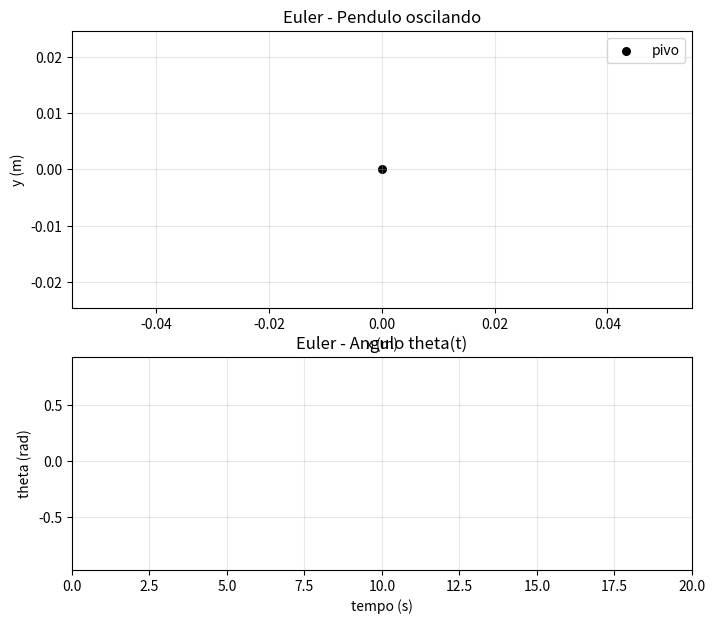
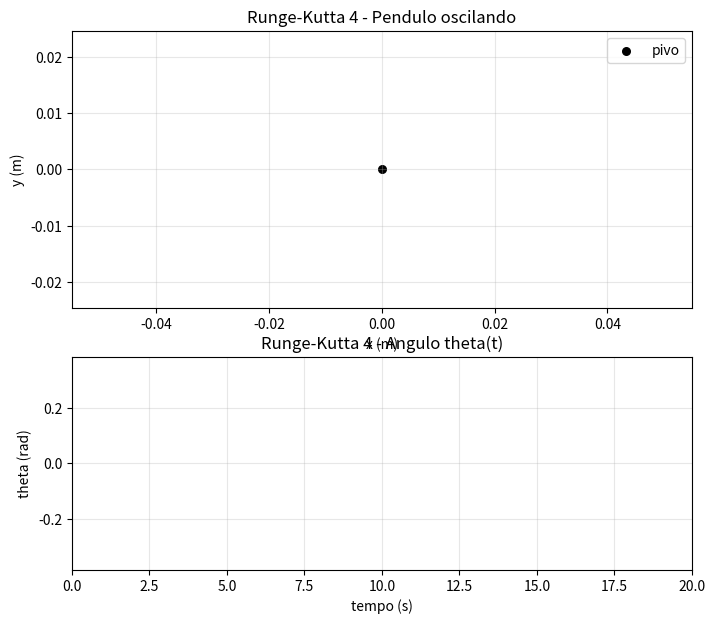

Python code for these plots, in order:
import numpy as np
import matplotlib.pyplot as plt
from matplotlib.animation import FuncAnimation

# No Colab, usamos HTML para mostrar a animacao dentro da celula
try:
    from IPython.display import HTML
except Exception:
    HTML = None

# ============================================================
# BLOCO 1: PARAMETROS DO PROBLEMA
# ============================================================
# Parametros fisicos do sistema
g = 9.81                      # gravidade (m/s^2)
L = 1.0                       # comprimento do fio (m)

# Condicoes iniciais
theta0 = np.deg2rad(20.0)     # angulo inicial em radianos
omega0 = 0.0                  # velocidade angular inicial (rad/s)

# Parametros numericos da simulacao
dt = 0.01                     # passo de tempo (s)
t_final = 20.0                # tempo total de simulacao (s)
t = np.arange(0.0, t_final + dt, dt)
N = len(t)                    # numero total de pontos de tempo

# ============================================================
# BLOCO 2: METODO DE EULER
# ============================================================
# Logica: a cada passo, calculamos aceleracao angular
# e atualizamos velocidade e angulo com aproximacao linear.
def simular_euler():
    theta = np.zeros(N)
    omega = np.zeros(N)

    theta[0] = theta0
    omega[0] = omega0

    for i in range(N - 1):
        alpha = -(g / L) * np.sin(theta[i])
        omega[i + 1] = omega[i] + alpha * dt
        theta[i + 1] = theta[i] + omega[i] * dt

    return theta, omega

# ============================================================
# BLOCO 3: METODO RUNGE-KUTTA DE 4a ORDEM (RK4)
# ============================================================
# Logica: RK4 usa 4 estimativas por passo e combina em media
# ponderada. Em geral, e mais preciso que Euler.
def derivadas(theta, omega):
    dtheta_dt = omega
    domega_dt = -(g / L) * np.sin(theta)
    return dtheta_dt, domega_dt

def simular_rk4():
    theta = np.zeros(N)
    omega = np.zeros(N)

    theta[0] = theta0
    omega[0] = omega0

    for i in range(N - 1):
        th = theta[i]
        om = omega[i]

        k1_th, k1_om = derivadas(th, om)
        k2_th, k2_om = derivadas(th + 0.5 * dt * k1_th, om + 0.5 * dt * k1_om)
        k3_th, k3_om = derivadas(th + 0.5 * dt * k2_th, om + 0.5 * dt * k2_om)
        k4_th, k4_om = derivadas(th + dt * k3_th, om + dt * k3_om)

        theta[i + 1] = th + (dt / 6.0) * (k1_th + 2*k2_th + 2*k3_th + k4_th)
        omega[i + 1] = om + (dt / 6.0) * (k1_om + 2*k2_om + 2*k3_om + k4_om)

    return theta, omega

# ============================================================
# BLOCO 4: FUNCOES DE SAIDA (TEXTO + ANIMACAO)
# ============================================================
# Mostra tabela curta para conferir os primeiros pontos numericos
def mostrar_saida_numerica(nome_metodo, theta, omega):
    x = L * np.sin(theta)
    print(f"\nSaida numerica - {nome_metodo}")
    print(" i   t(s)    theta(rad)    omega(rad/s)    x(m)")
    for i in range(10):
        print(f"{i:2d}  {t[i]:6.3f}   {theta[i]:10.6f}    {omega[i]:11.6f}   {x[i]:8.5f}")

# Cria animacao do pendulo e, abaixo, grafico da evolucao de theta(t)
def animar_pendulo(nome_metodo, theta):
    x = L * np.sin(theta)
    y = -L * np.cos(theta)

    fig, (ax_pendulo, ax_theta) = plt.subplots(
        2, 1, figsize=(8, 7), gridspec_kw={'height_ratios': [1.3, 1.0]}
    )

    # Painel superior: pendulo oscilando
    ax_pendulo.set_title(f'{nome_metodo} - Pendulo oscilando')
    ax_pendulo.set_xlabel('x (m)')
    ax_pendulo.set_ylabel('y (m)')
    ax_pendulo.set_xlim(-1.2 * L, 1.2 * L)
    ax_pendulo.set_ylim(-1.2 * L, 0.2 * L)
    ax_pendulo.axis('equal')
    ax_pendulo.grid(alpha=0.3)
    ax_pendulo.scatter([0.0], [0.0], color='black', s=30, label='pivo')

    haste, = ax_pendulo.plot([], [], color='tab:blue', lw=2)
    massa, = ax_pendulo.plot([], [], 'o', color='tab:red', ms=12)
    trilha, = ax_pendulo.plot([], [], color='tab:orange', alpha=0.5, lw=1.5)
    ax_pendulo.legend()

    # Painel inferior: theta(t) sendo construido no tempo
    ax_theta.set_title(f'{nome_metodo} - Angulo theta(t)')
    ax_theta.set_xlabel('tempo (s)')
    ax_theta.set_ylabel('theta (rad)')
    ax_theta.set_xlim(0.0, t_final)
    margem = 0.1 * max(abs(np.min(theta)), abs(np.max(theta)), 1e-6)
    ax_theta.set_ylim(np.min(theta) - margem, np.max(theta) + margem)
    ax_theta.grid(alpha=0.3)
    linha_theta, = ax_theta.plot([], [], color='tab:green', lw=2)

    def init():
        haste.set_data([], [])
        massa.set_data([], [])
        trilha.set_data([], [])
        linha_theta.set_data([], [])
        return haste, massa, trilha, linha_theta

    def update(i):
        haste.set_data([0.0, x[i]], [0.0, y[i]])
        massa.set_data([x[i]], [y[i]])
        trilha.set_data(x[:i+1], y[:i+1])
        linha_theta.set_data(t[:i+1], theta[:i+1])
        return haste, massa, trilha, linha_theta

    # Deixa a animacao leve no Colab: limita a quantidade de frames
    max_frames = 350
    passo_frame = max(1, N // max_frames)
    frames_anim = np.arange(0, N, passo_frame)
    intervalo_ms = max(15, int(1000 * dt * passo_frame))

    ani = FuncAnimation(fig, update, frames=frames_anim, init_func=init, interval=intervalo_ms, blit=False)

    # No Colab, retornar HTML mostra a animacao na celula
    if HTML is not None:
        plt.close(fig)
        return HTML(ani.to_jshtml(default_mode='loop'))

    plt.show()
    return ani


# BLOCO 5: EXECUCAO COM EULER
# Primeiro rodamos a simulacao, depois mostramos tabela e animacao.
theta_euler, omega_euler = simular_euler()
mostrar_saida_numerica('Euler', theta_euler, omega_euler)
animar_pendulo('Euler', theta_euler)


# BLOCO 6: EXECUCAO COM RK4
# Mesma logica da celula anterior, agora com metodo mais preciso.
theta_rk4, omega_rk4 = simular_rk4()
mostrar_saida_numerica('Runge-Kutta 4', theta_rk4, omega_rk4)
animar_pendulo('Runge-Kutta 4', theta_rk4)
